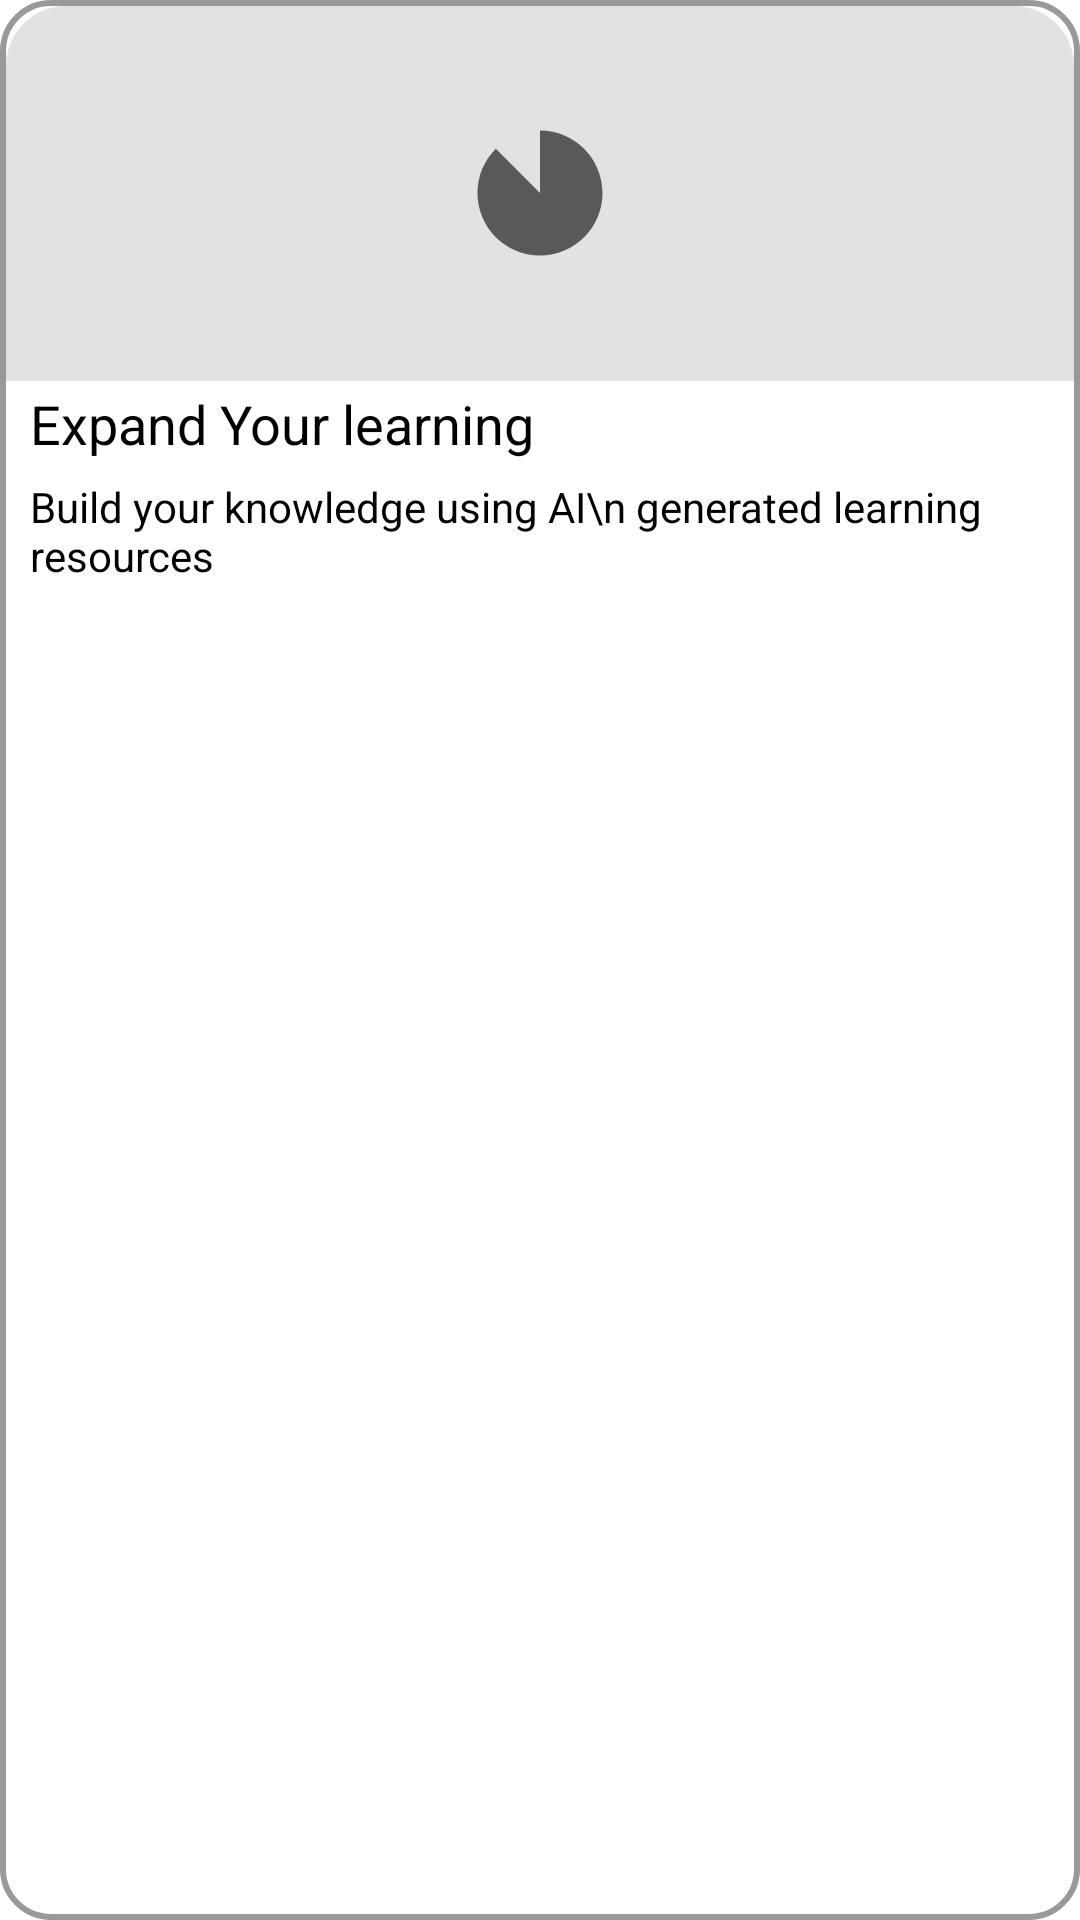

Android layout source for this screen:
<!-- AndroidManifest.xml: application theme Theme.Lillup -->
<!-- res/layout/login_desc_item_layout.xml -->
<LinearLayout android:background="@drawable/rounded_corner"
    android:layout_width="match_parent"
    android:gravity="center_horizontal"
    android:layout_marginHorizontal="30dp"
    android:layout_height="250dp"
    android:layout_marginBottom="10dp"
    android:orientation="vertical"
    xmlns:android="http://schemas.android.com/apk/res/android"
    xmlns:app="http://schemas.android.com/apk/res-auto">
    <RelativeLayout
        android:layout_width="match_parent"
        android:background="@drawable/login_dec_img"
        android:layout_margin="2dp"
        android:layout_marginBottom="10dp"
        android:layout_height="125dp">
        <ImageView
            android:id="@+id/ivImge"
            android:layout_width="50dp"
            android:layout_height="50dp"
            android:layout_centerInParent="true"
            android:src="@drawable/incomplete"
            />

    </RelativeLayout>
    <TextView
        android:layout_width="match_parent"
        android:layout_height="wrap_content"
        android:text="Expand Your learning"
        android:textSize="18sp"
        android:layout_marginBottom="6dp"
        android:layout_marginHorizontal="10dp"
        android:textColor="@color/black"
        />
    <TextView
        android:layout_width="match_parent"
        android:layout_height="wrap_content"
        android:text="Build your knowledge using AI\n generated learning resources"
        android:textSize="14sp"
        android:layout_marginHorizontal="10dp"
        android:textColor="@color/black"
        />
</LinearLayout>
<!-- resources referenced by this layout -->
<resources>
  <color name="black">#FF000000</color>
  <!-- drawable incomplete (drawable) -->
  <vector android:height="24dp" android:tint="#585A58"
      android:viewportHeight="24" android:viewportWidth="24"
      android:width="24dp" xmlns:android="http://schemas.android.com/apk/res/android">
      <path android:fillColor="@android:color/white" android:pathData="M22,12c0,5.52 -4.48,10 -10,10S2,17.52 2,12c0,-2.76 1.12,-5.26 2.93,-7.07L12,12V2C17.52,2 22,6.48 22,12z"/>
  </vector>
  <!-- drawable login_dec_img (drawable) -->
  <?xml version="1.0" encoding="utf-8"?>
  <shape xmlns:android="http://schemas.android.com/apk/res/android">
   <solid android:color="#E3E1E1"/>
   <corners android:topLeftRadius="20dp"
       android:topRightRadius="20dp" />
  </shape>
  <!-- drawable rounded_corner (drawable) -->
  <shape xmlns:android="http://schemas.android.com/apk/res/android">
      <solid android:color="#FFFFFF" /> 
      <corners android:radius="16dp" /> 
      <stroke
          android:width="2dp"
      android:color="@color/dark_grey" />
  </shape>
  <style name="Theme.Lillup" parent="Base.Theme.Lillup" />
  <color name="dark_grey">#9A9999</color>
  <style name="Base.Theme.Lillup" parent="Theme.Material3.DayNight.NoActionBar">
          
  
          <item name="windowActionBar">false</item>
          <item name="windowNoTitle">true</item>
          <item name="colorPrimary">#EC1F24</item> 
          <item name="colorPrimaryDark">#EC1F24</item> 
          <item name="colorAccent">#EC1F24</item> 
          <item name="android:windowBackground">@android:color/white</item> 
      </style>
</resources>
